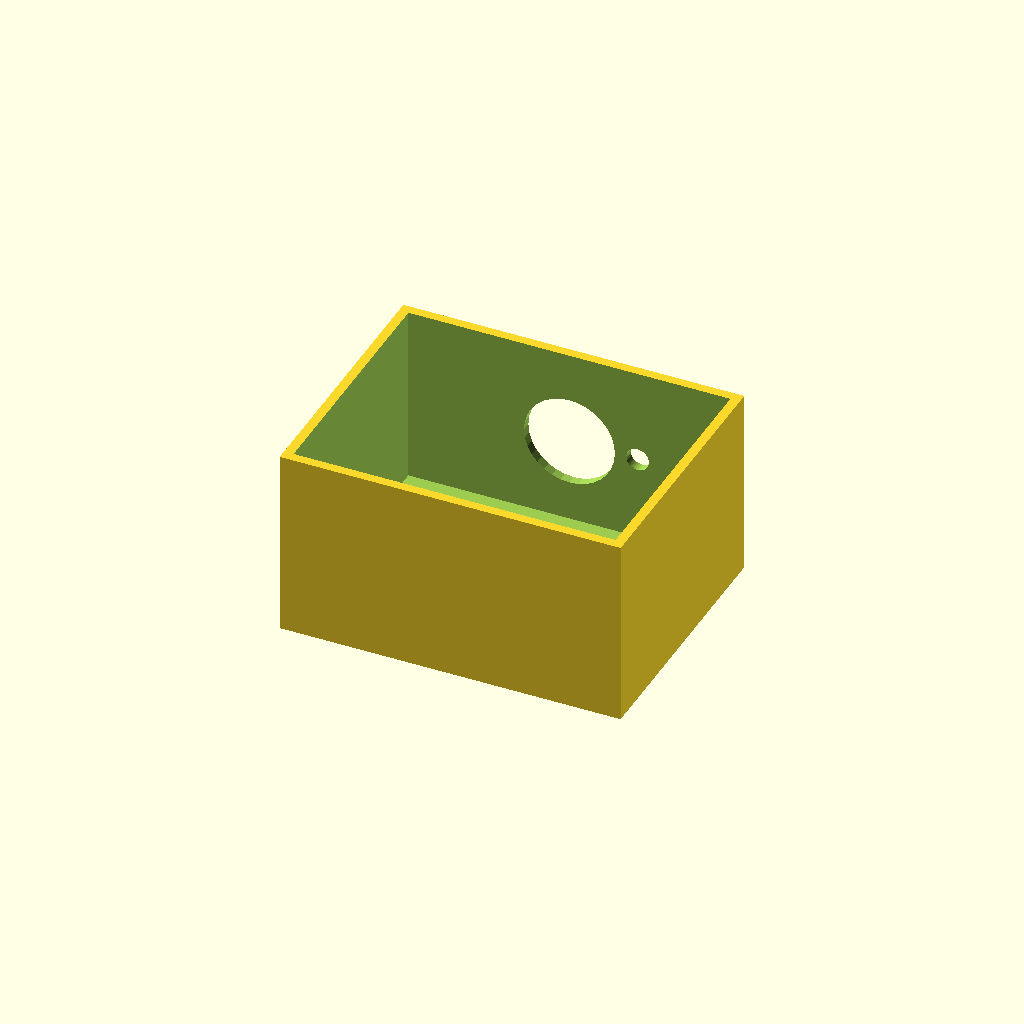
Cell 1: rendered with the file's own defaults.
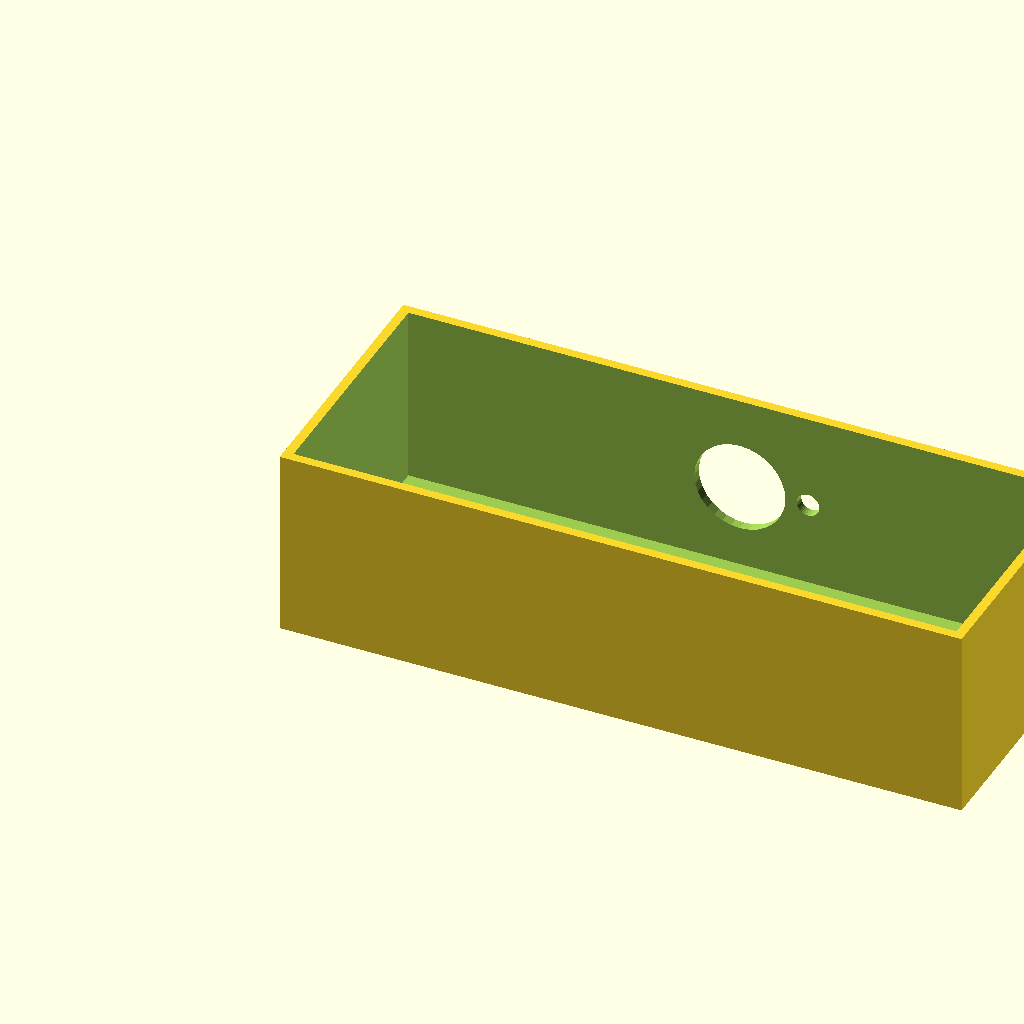
Cell 2: the same model with box_l = 180.
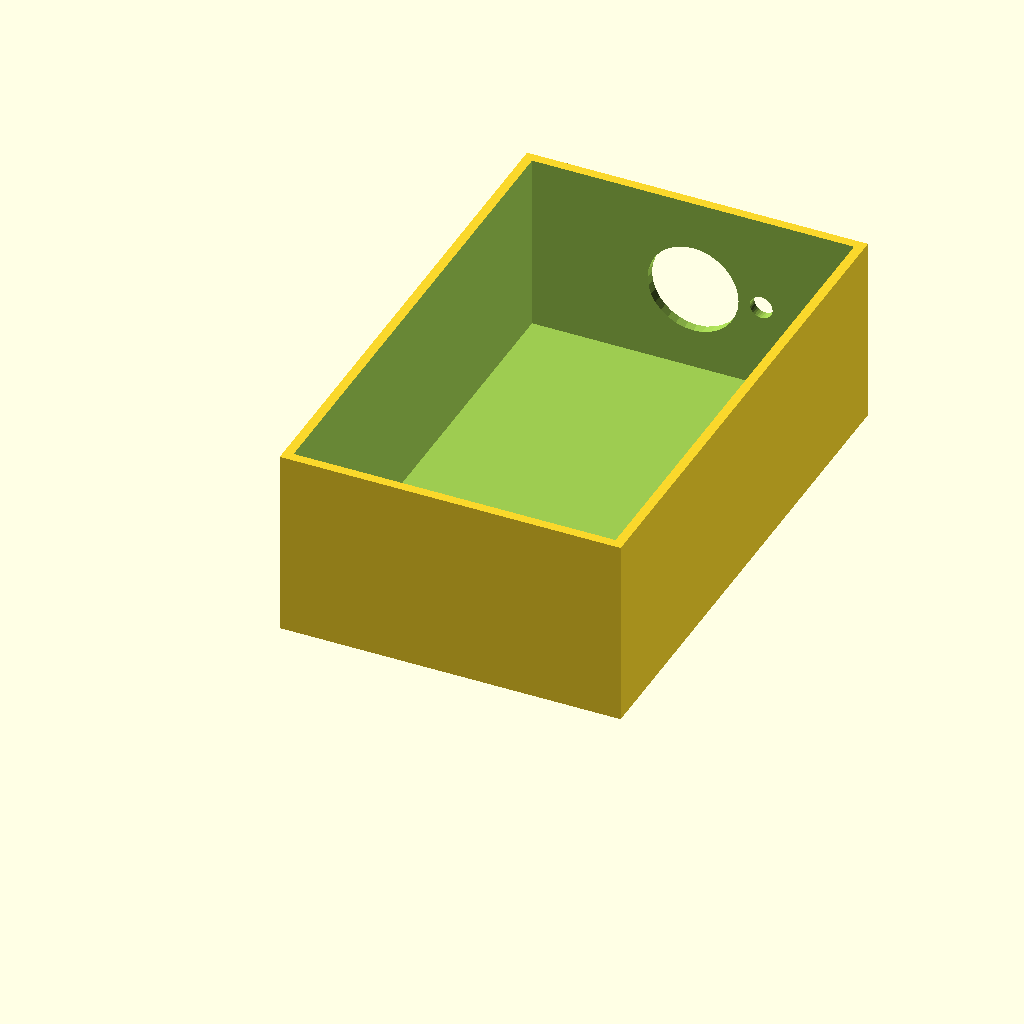
Cell 3 — box_w set to 140, the other parameters unchanged.
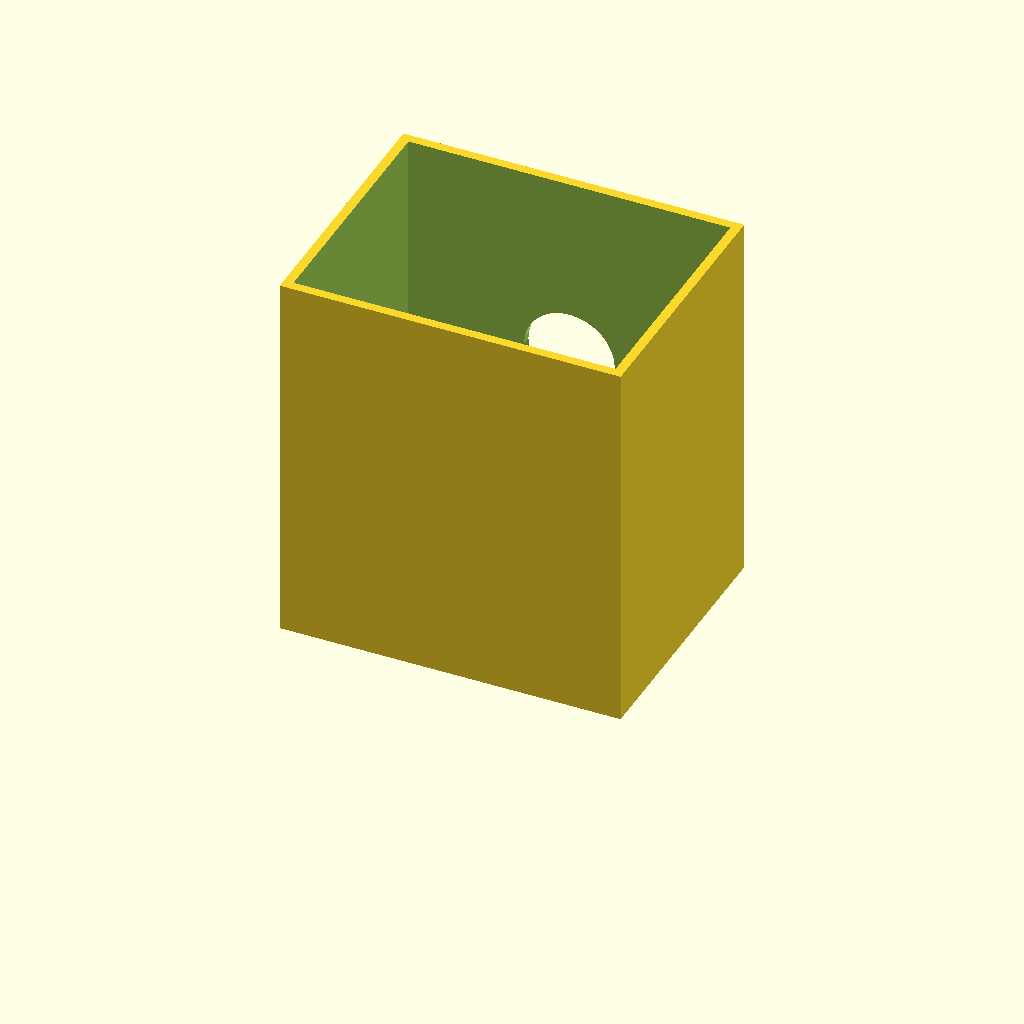
Cell 4: the same model with box_h = 100.
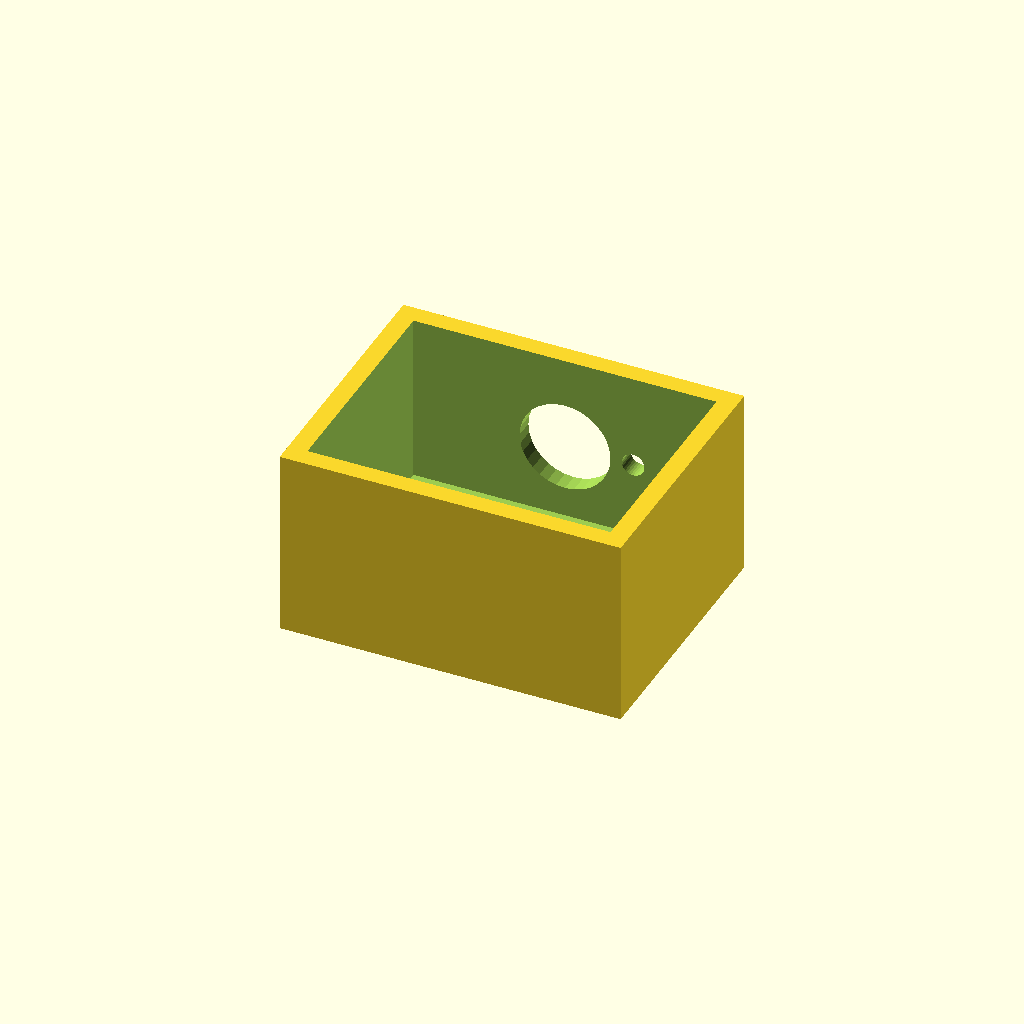
Cell 5: wall_t = 5 (everything else at default).
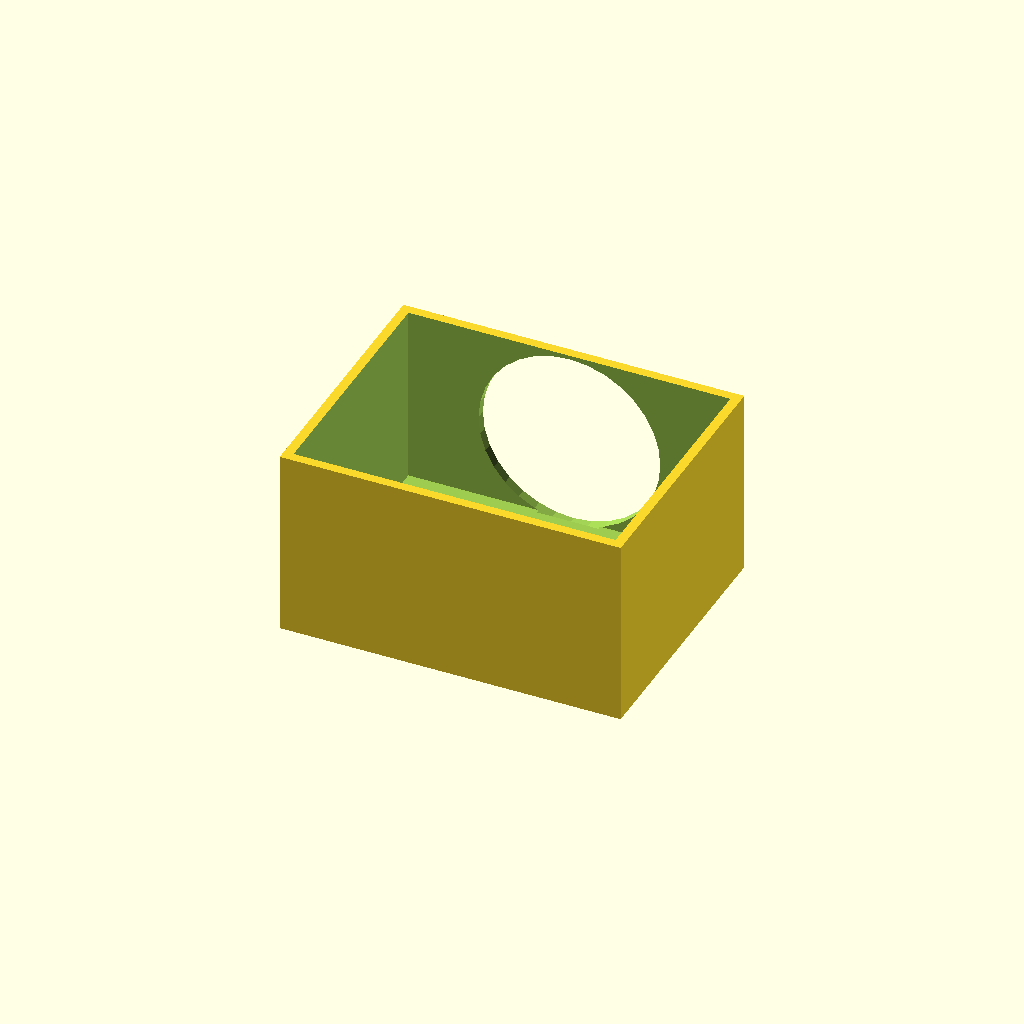
Cell 6: the same model with vent_d = 48.
One fixed orthographic camera (rotation 55°, 0°, 25°; colour scheme Cornfield) for every cell.
The OpenSCAD source (optional_data/data/solid2/ventbox/part_0210.scad):
$fn = 32;

// ----------------------------------------------------------------------
// Vent box: roundvent enclosure
// ----------------------------------------------------------------------

// --- parameters (mm) ---
box_l = 90;               // box length, X
box_w = 70;               // box width, Y
box_h = 50;               // box height, Z
wall_t = 2.5;             // shell wall thickness
vent_d = 24;              // central vent diameter
ring_d = 6;               // ring hole diameter
n_ring = 8;               // holes in the ring
ring_r = 18;              // ring radius

ring_step = 360 / n_ring;  // ring hole angular step

difference() {
  cube([box_l, box_w, box_h]);
  translate([wall_t, wall_t, wall_t])
    cube([box_l - 2 * wall_t, box_w - 2 * wall_t, box_h]);
  translate([box_l / 2, box_w - wall_t - 1, box_h / 2])
    rotate([-90, 0, 0]) cylinder(h = wall_t + 2, d = vent_d);
  for (i = [0 : n_ring - 1])
    translate([box_l / 2, box_w - wall_t - 1, box_h / 2])
      rotate([0, 0, i * ring_step])
        translate([ring_r, 0, 0]) rotate([-90, 0, 0])
          cylinder(h = wall_t + 2, d = ring_d);
}
Parameter table extracted from the source (name, type, default, range or options):
box_l: number, default 90
box_w: number, default 70
box_h: number, default 50
wall_t: number, default 2.5
vent_d: number, default 24
ring_d: number, default 6
n_ring: number, default 8
ring_r: number, default 18
